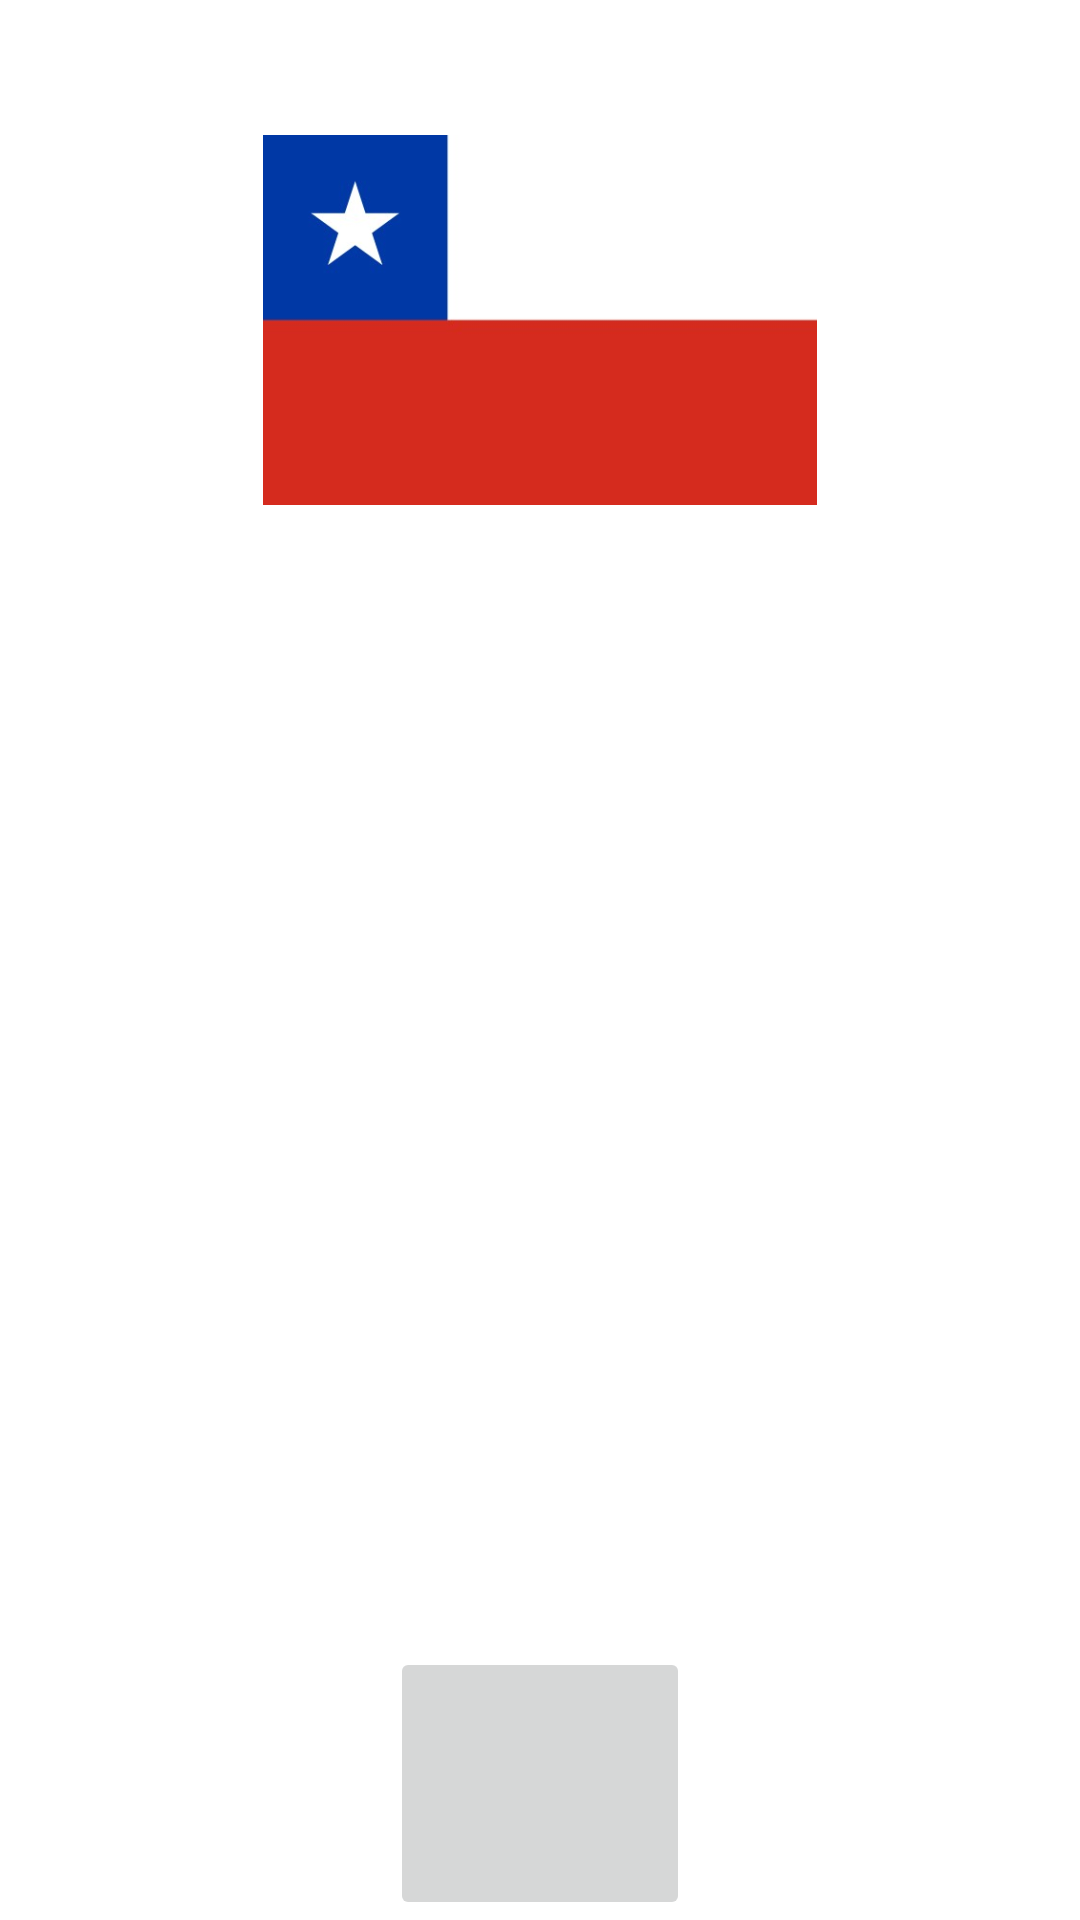

Write the Android layout XML for this screen, with the resource values it uses.
<!-- AndroidManifest.xml: application theme Theme.GeographyPlay -->
<!-- res/layout/pais9_layout.xml -->
<?xml version="1.0" encoding="utf-8"?>
<LinearLayout
    xmlns:android="http://schemas.android.com/apk/res/android"
    android:layout_width="fill_parent"
    android:layout_height="fill_parent"
    android:orientation="vertical">

    <TextView
        android:id="@+id/txtTitulo9"
        android:layout_width="wrap_content"
        android:layout_height="0dp"
        android:layout_weight="0.0625"
        android:layout_gravity="center"
        android:text="@string/chile"
        android:textColor="@android:color/background_light"
        android:textSize="35sp"/>

    <ImageView
        android:id="@+id/chile"
        android:layout_width="fill_parent"
        android:layout_height="0dp"
        android:layout_weight="0.17"
        android:src="@drawable/chile"/>

    <TextView
        android:id="@+id/txtContenido9"
        android:layout_width="fill_parent"
        android:layout_height="0dp"
        android:layout_weight="0.525"
        android:textColor="@android:color/background_light"
        android:text="@string/contenido_txt9"
        android:textSize="22sp"/>

    <ImageButton
        android:id="@+id/ibtnChile"
        android:layout_width="100dp"
        android:layout_height="0dp"
        android:layout_weight="0.125"
        android:src="@drawable/sound"
        android:layout_gravity="center"/>

</LinearLayout>
<!-- resources referenced by this layout -->
<resources>
  <!-- drawable chile: jpg bitmap (drawable, 8946 bytes) -->
  <string name="chile">CHILE</string>
  <string name="contenido_txt9">NOMBRE OFICIAL: República de Chile.\nEXTENSIÓN TERRITORIAL: 756.102 Kilómetros Cuadrados\nPOBLACIÓN: 17.91 millones de personas aproximadamente\nCAPITAL: Santiago de Chile\nIDIOMA: Su idioma oficial es el Español\nGENTILICIO: Chileno/a\nMONEDA: Peso Chileno</string>
  <style name="Theme.GeographyPlay" parent="Theme.MaterialComponents.DayNight.DarkActionBar">
          
          <item name="colorPrimary">@color/purple_500</item>
          <item name="colorPrimaryVariant">@color/purple_700</item>
          <item name="colorOnPrimary">@color/white</item>
          
          <item name="colorSecondary">@color/teal_200</item>
          <item name="colorSecondaryVariant">@color/teal_700</item>
          <item name="colorOnSecondary">@color/black</item>
          
          <item name="android:statusBarColor" tools:targetApi="l">?attr/colorPrimaryVariant</item>
          
      </style>
  <color name="purple_500">#0879A4</color>
  <color name="purple_700">#086BA4</color>
  <color name="white">#FFFFFFFF</color>
  <color name="teal_200">#FF03DAC5</color>
  <color name="teal_700">#FF018786</color>
  <color name="black">#FF000000</color>
</resources>
